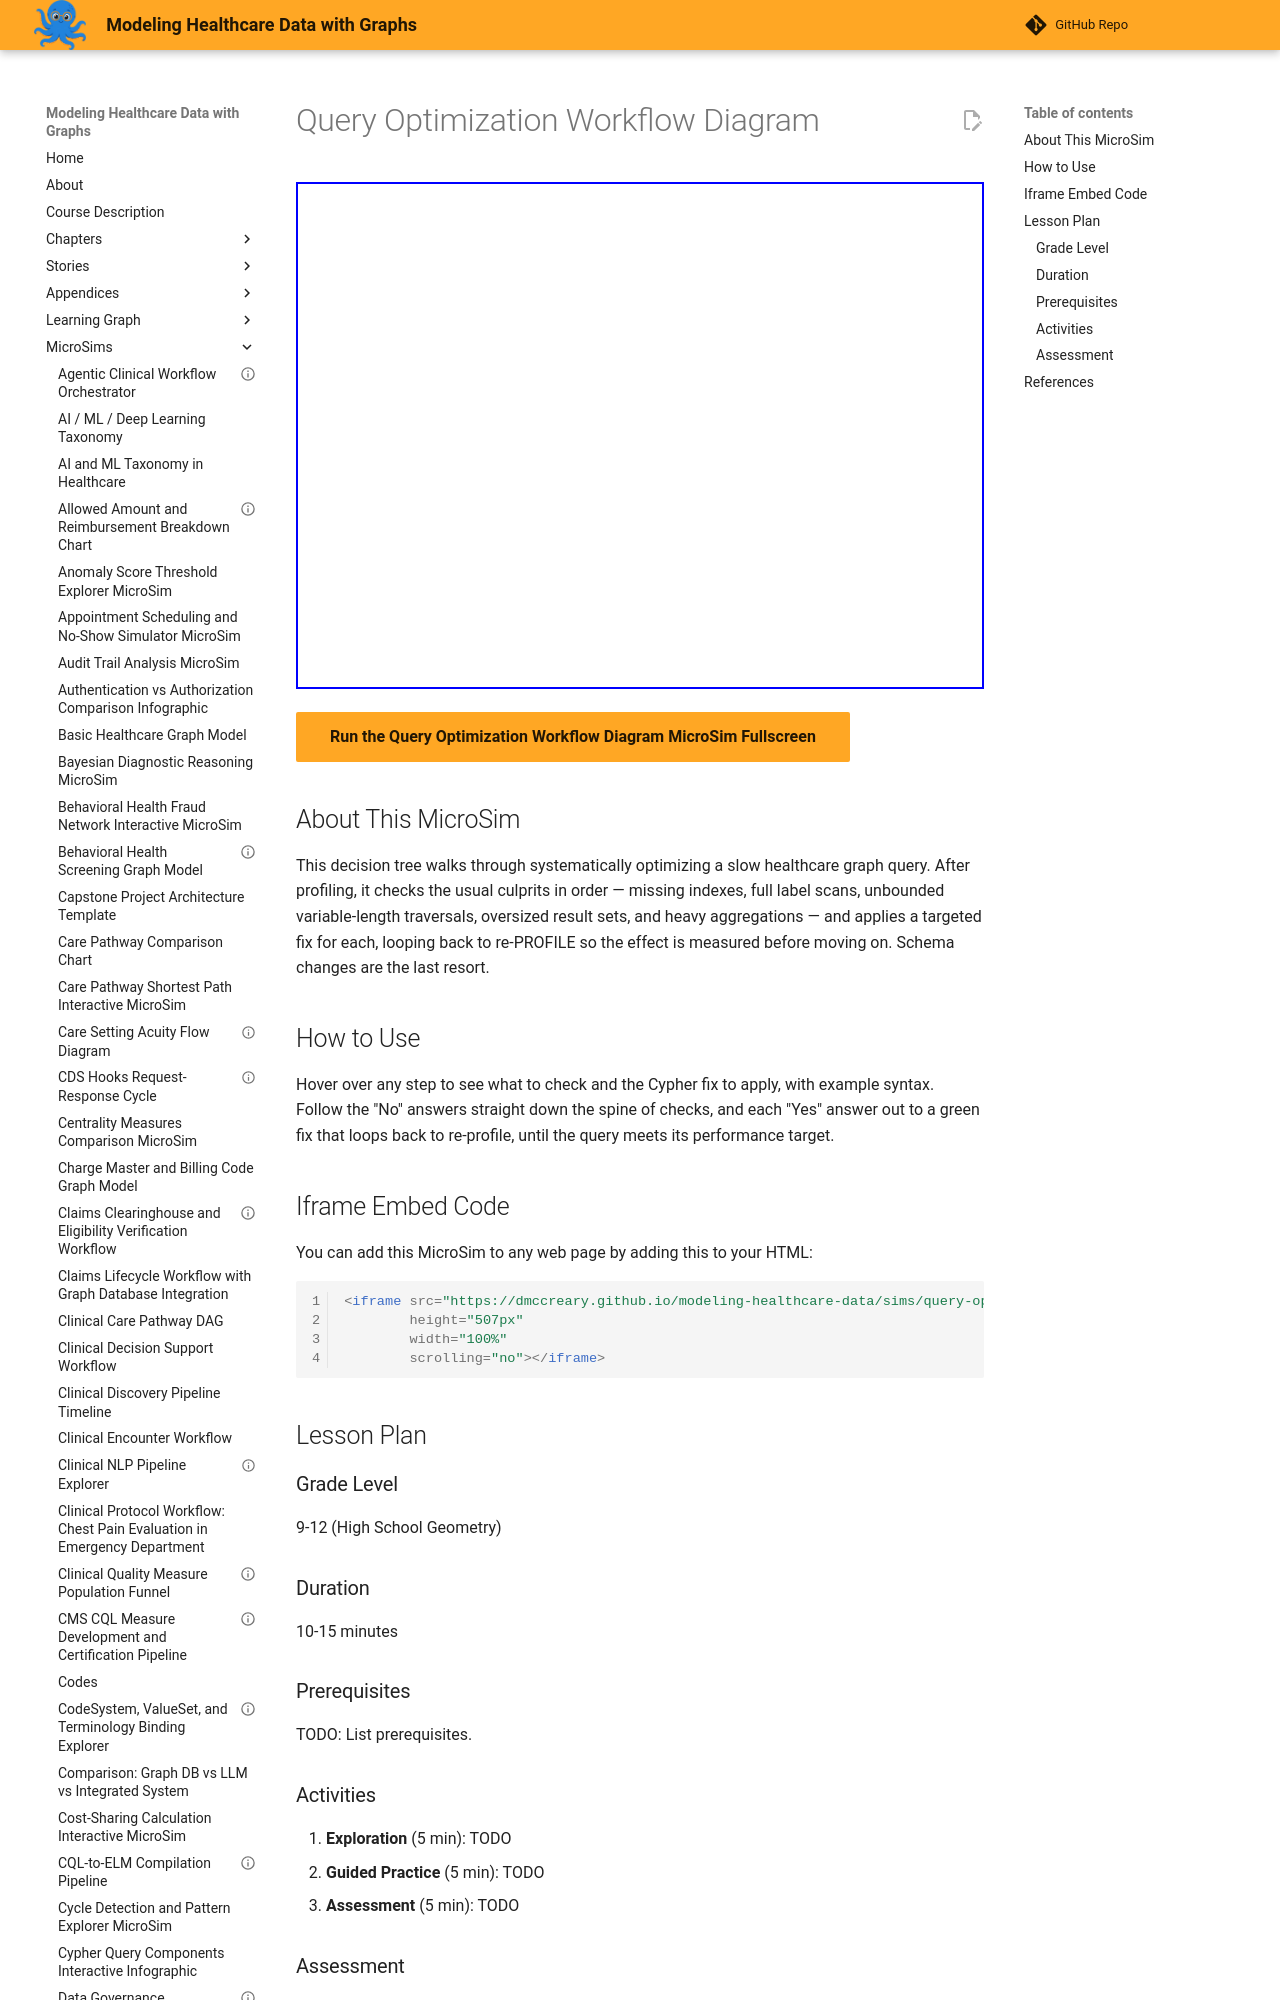

repository: dmccreary/modeling-healthcare-data · page: sims/query-optimization-workflow-diagram/index.html · generator: mkdocs

---
title: "Query Optimization Workflow Diagram"
description: "Interactive Mermaid MicroSim for query optimization workflow diagram."
image: /sims/query-optimization-workflow-diagram/query-optimization-workflow-diagram.png
og:image: /sims/query-optimization-workflow-diagram/query-optimization-workflow-diagram.png
twitter:image: /sims/query-optimization-workflow-diagram/query-optimization-workflow-diagram.png
social:
   cards: false
quality_score: 75
---
